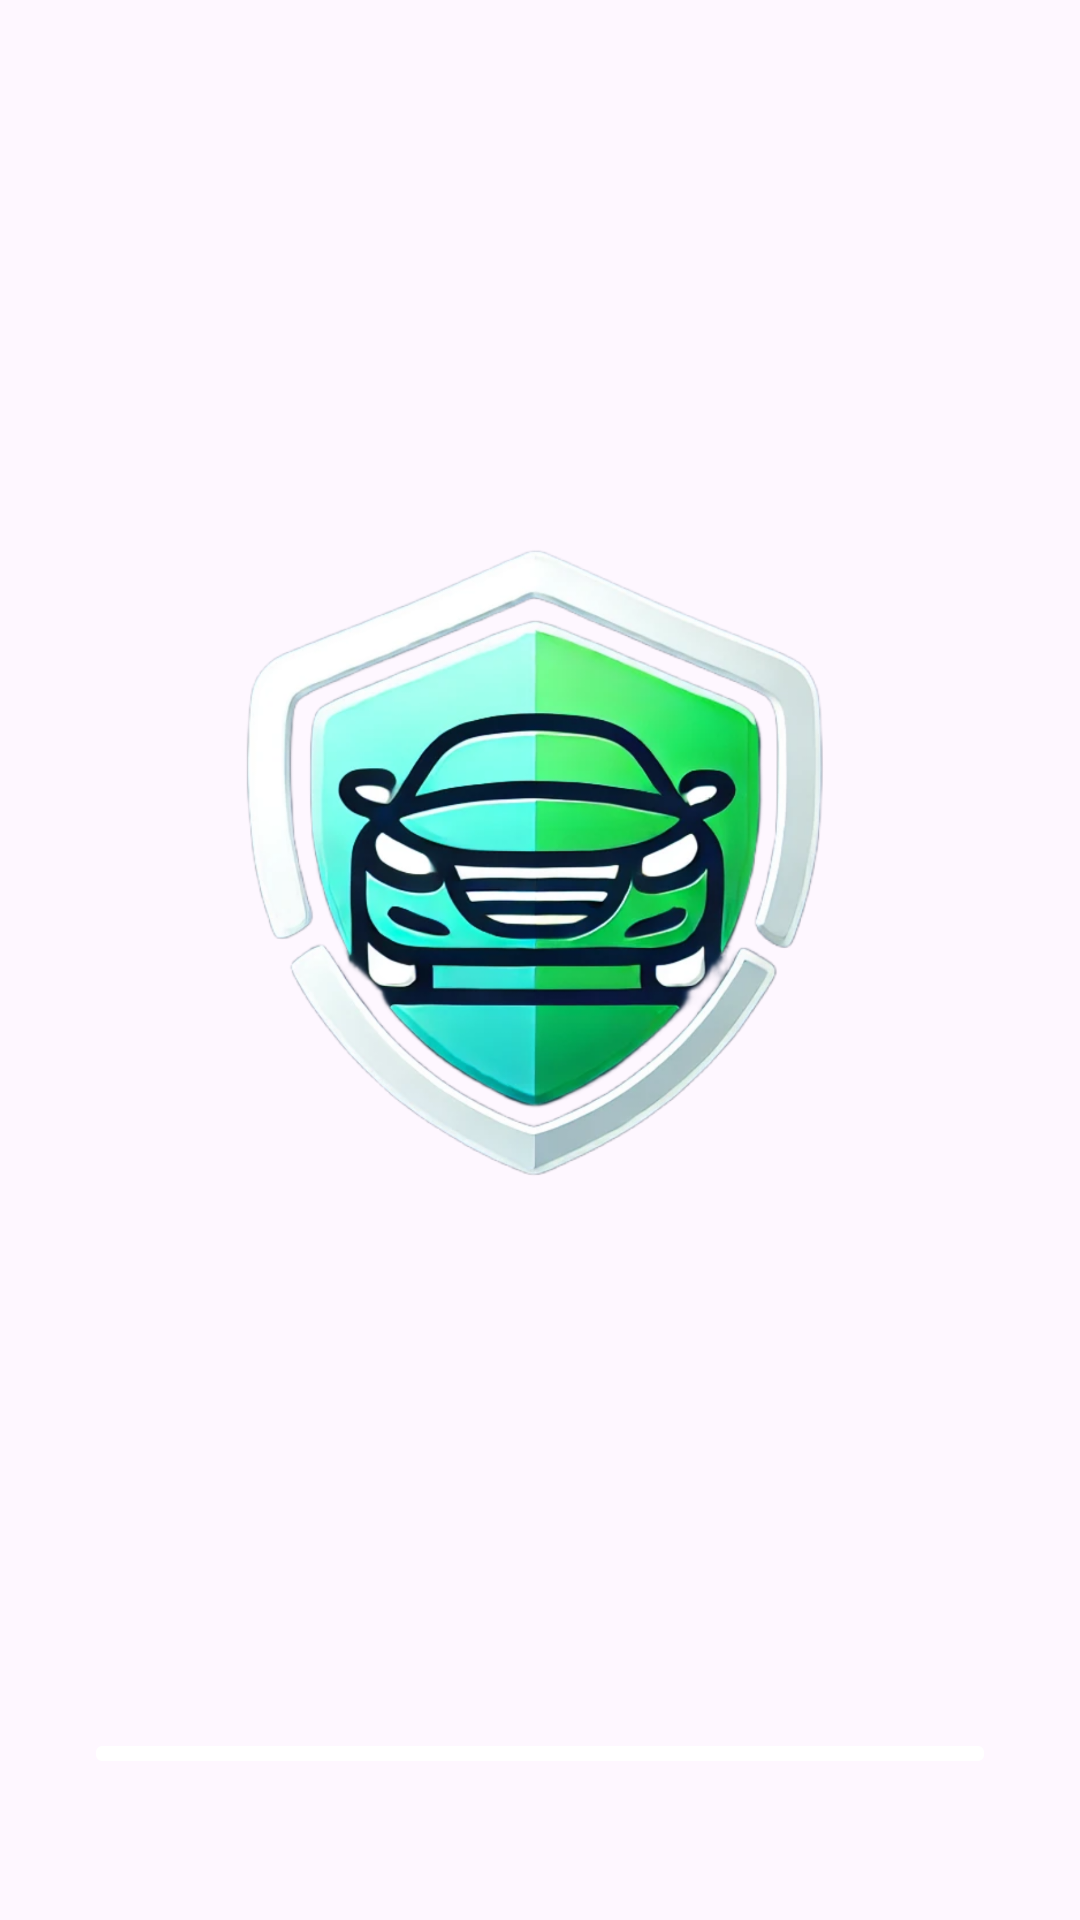

Android layout source for this screen:
<!-- AndroidManifest.xml: application theme Theme.SafeDriveAlert -->
<!-- res/layout/activity_splash_screen.xml -->
<LinearLayout xmlns:android="http://schemas.android.com/apk/res/android"
    android:layout_width="match_parent"
    android:layout_height="match_parent"
    xmlns:app="http://schemas.android.com/apk/res-auto"
    android:orientation="vertical"
    android:gravity="center_horizontal"
    >

    <ImageView
        android:id="@+id/splash_logo"
        android:layout_width="250dp"
        android:layout_height="250dp"
        android:src="@drawable/logo"
        android:layout_marginVertical="150dp"
        />

    <com.google.android.material.progressindicator.LinearProgressIndicator
        android:id="@+id/linearProgressIndicator"
        android:layout_width="match_parent"
        android:layout_height="wrap_content"
        android:layout_margin="32dp"
        android:indeterminate="true"
        app:indicatorDirectionLinear="leftToRight"
        app:trackThickness="5dp"
        app:trackColor="@color/white"
        app:indicatorColor="@color/separator_color"
/>

</LinearLayout>
<!-- resources referenced by this layout -->
<resources>
  <color name="separator_color">#326632</color>
  <color name="white">#FFFFFFFF</color>
  <!-- drawable logo: png bitmap (drawable, 823174 bytes) -->
  <style name="Theme.SafeDriveAlert" parent="Base.Theme.SafeDriveAlert" />
  <style name="Base.Theme.SafeDriveAlert" parent="Theme.Material3.DayNight.NoActionBar">
          
  
      </style>
</resources>
